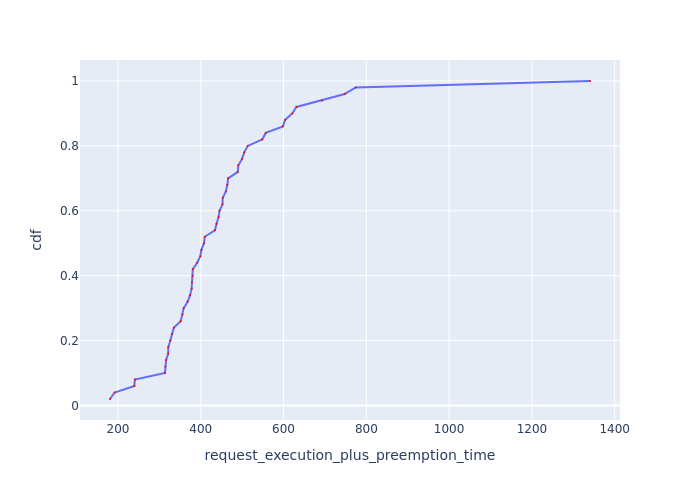

Values plotted in this chart, from the file beside it:
Request Id, request_execution_plus_preemption_time, cdf
0_49, 180.8, 0.02
0_24, 192, 0.04
0_31, 239.5, 0.06
0_28, 240.9, 0.08
0_15, 313.5, 0.1
0_38, 314.3, 0.12
0_18, 316.4, 0.14
0_16, 321.3, 0.16
0_17, 321.6, 0.18
0_41, 326.4, 0.2
0_2, 330.2, 0.22
0_13, 335.2, 0.24
0_34, 351.5, 0.26
0_37, 355.8, 0.28
0_4, 358.8, 0.3
0_35, 368.5, 0.32
0_40, 374.3, 0.34
0_20, 378, 0.36
0_26, 378.6, 0.38
0_46, 380.6, 0.4
0_47, 380.8, 0.42
0_3, 391.3, 0.44
0_12, 399, 0.46
0_29, 401.5, 0.48
0_32, 407.9, 0.5
0_9, 409.6, 0.52
0_21, 434.2, 0.54
0_27, 438.2, 0.56
0_23, 442.9, 0.58
0_5, 445.3, 0.6
0_33, 452.6, 0.62
0_45, 453.2, 0.64
0_48, 460.7, 0.66
0_22, 464.2, 0.68
0_8, 466.2, 0.7
0_6, 489.5, 0.72
0_1, 490.9, 0.74
0_42, 499.7, 0.76
0_25, 505.1, 0.78
0_0, 513.5, 0.8
0_11, 548.5, 0.82
0_10, 557, 0.84
0_14, 598.4, 0.86
0_43, 603.7, 0.88
0_36, 621.1, 0.9
0_44, 631.1, 0.92
0_19, 692.6, 0.94
0_39, 747.9, 0.96
0_30, 774.3, 0.98
0_7, 1340, 1.0
